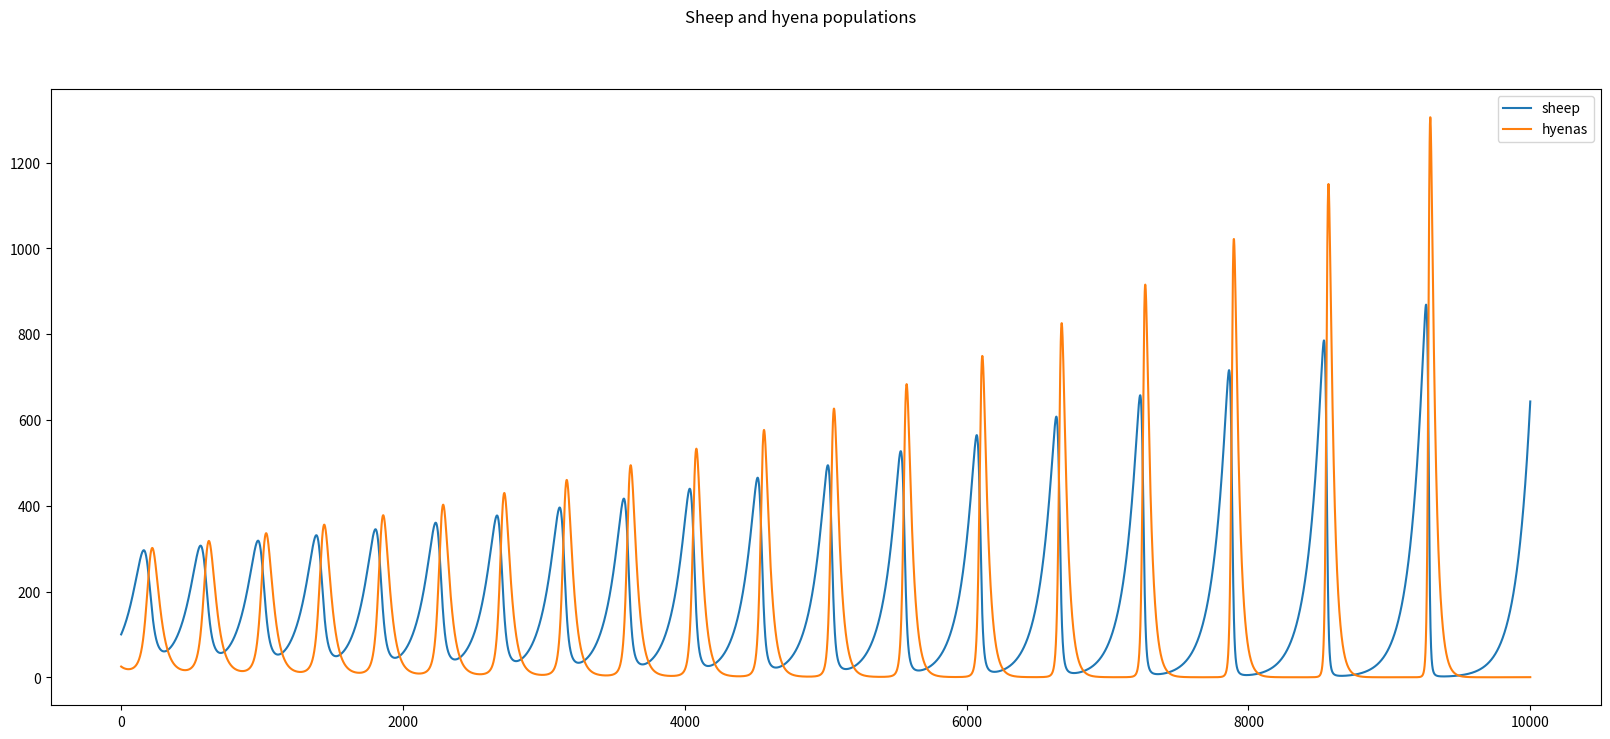

Recreate this plot in Python.
"""
Created November 11, 2021
[redacted]
[redacted]
CISC-121

Plotting the Lotka-Volterra equations using matplotlib
"""

# Plotting template code borrowed from Assignment Page.
from matplotlib import pyplot as plt


sheep = 100
hyenas = 25
points_1 = []
points_2 = []

for i in range(10001):
    points_1.append(sheep)
    points_2.append(hyenas)
    # Scenario 1
    # delta_s = 0.005 * sheep - 0.0009 * sheep * hyenas
    # delta_h = 0.0005 * sheep * hyenas - 0.02 * hyenas
    # Scenario 2
    delta_s = 0.01 * sheep - 0.0001 * sheep * hyenas
    delta_h = 0.0002 * sheep * hyenas - 0.03 * hyenas
    sheep += delta_s
    hyenas += delta_h

fig = plt.figure(figsize=(20, 8))

fig.suptitle("Sheep and hyena populations")
plt.plot(points_1, label="sheep")
plt.plot(points_2, label="hyenas")

plt.legend()
plt.show()
